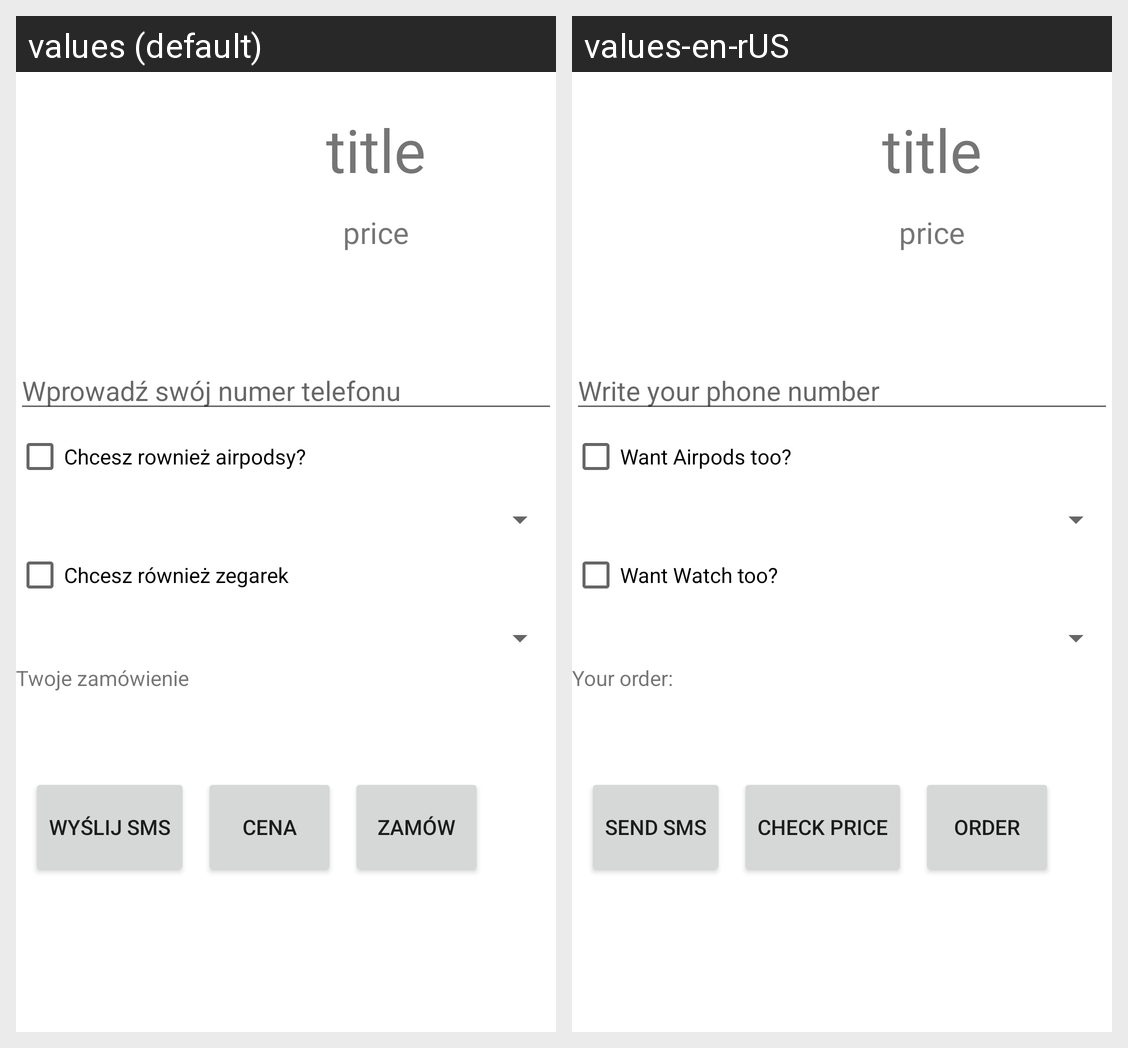

Here is an Android app screen in its default locale and in the app's own translations. Write out the translated-string differences for the strings that appear on this screen.
Android screen res/layout/activity_buy_page.xml rendered under 2 locales, left to right: values (default), values-en-rUS. Device: Nexus 5 (rendered at 1080×1920; each locale shown at half size, 540×960, under a caption strip naming it); theme Theme.ProjektZaliczeniowyv1.
Strings drawn on this screen, with the default value and each locale's value (text and hints the layout hard-codes, and strings that could not be matched under every locale, appear in the picture but are not listed):

numberBuy
  values: Wprowadź swój numer telefonu
  values-en-rUS: Write your phone number

want_airpods_too
  values: Chcesz rownież airpodsy?
  values-en-rUS: Want Airpods too?

want_watch_too
  values: Chcesz również zegarek
  values-en-rUS: Want Watch too?

your_order
  values: Twoje zamówienie
  values-en-rUS: Your order:

sendsms
  values: Wyślij SMS
  values-en-rUS: Send SMS

check_price
  values: Cena
  values-en-rUS: Check Price

order
  values: ZAMÓW
  values-en-rUS: ORDER
